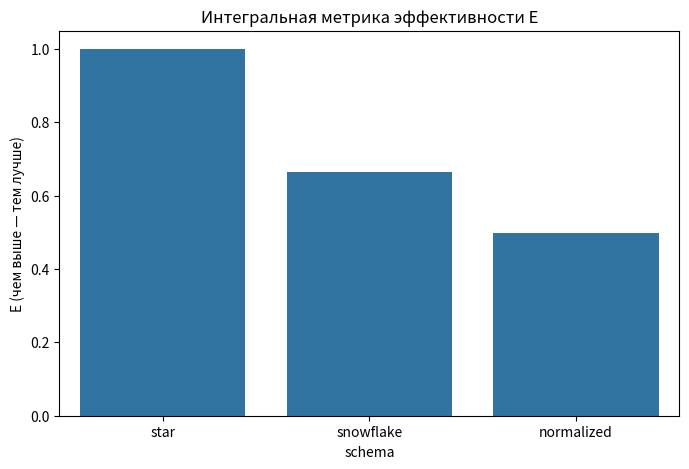

Generate this figure with matplotlib: (Note: this script raises an exception after producing the figure.)
# etl_scripts/analyze_metrics.py
import pandas as pd
import matplotlib.pyplot as plt
import seaborn as sns
import os

# Пример расчёта интегральной метрики E
def calculate_E():
    data = [
        {"schema": "star", "etl_time": 120, "query_time": 0.5, "throughput": 300},
        {"schema": "snowflake", "etl_time": 180, "query_time": 1.2, "throughput": 200},
        {"schema": "normalized", "etl_time": 250, "query_time": 1.8, "throughput": 150},
    ]
    df = pd.DataFrame(data)

    # Нормализация и веса
    df["E"] = 0.4 / df["etl_time"] + 0.3 / df["query_time"] + 0.3 * df["throughput"]
    df["E"] = df["E"] / df["E"].max()  # нормализация к 1

    print(df[["schema", "E"]])

    plt.figure(figsize=(8,5))
    sns.barplot(x="schema", y="E", data=df)
    plt.title("Интегральная метрика эффективности E")
    plt.ylabel("E (чем выше — тем лучше)")
    plt.savefig("../data/logs/E_metric.png")
    plt.show()

if __name__ == "__main__":
    calculate_E()